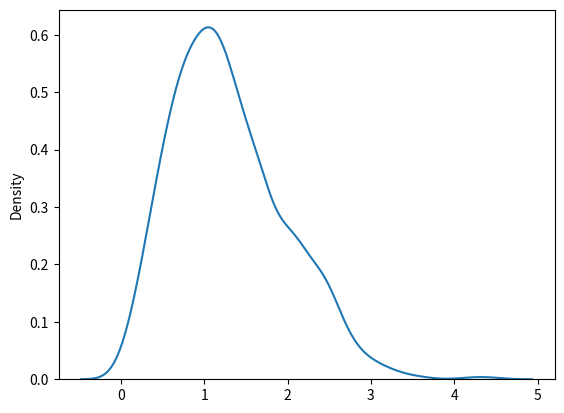

The matplotlib source for this figure:
# rayleigh distribution is used in signal processing
# scale - standard deviation decides how flat the distribution will be default
# size  - the shape returned array

from numpy import random

x = random.rayleigh(scale  =2, size = (2, 3))
print(x)

from numpy import random
import matplotlib.pyplot as plt
import seaborn as sns

sns.distplot(random.rayleigh(size=1000), hist=False)
plt.show()